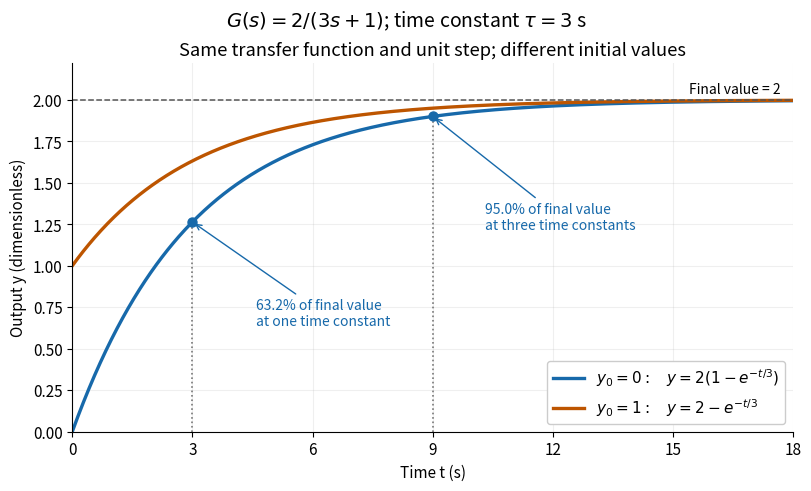

Python code for this plot: (Note: this script raises an exception after producing the figure.)
"""Plot two initial conditions for tau*y' + y = K*u with a unit step.

Run from _media; the opaque-white PNG is written by basename to cwd.
Tested with Python 3.14.4, NumPy 2.3.5, and Matplotlib 3.10.7.
"""

from pathlib import Path

import matplotlib

matplotlib.use("Agg")
import matplotlib.pyplot as plt
import numpy as np


def main():
    gain, tau = 2.0, 3.0
    time = np.linspace(0.0, 18.0, 901)
    decay = np.exp(-time / tau)
    zero = gain * (1.0 - decay)
    one = zero + decay
    blue, orange = "#1769aa", "#bd5500"
    plt.rcParams.update({"font.size": 11, "axes.spines.top": False,
                         "axes.spines.right": False, "figure.facecolor": "white",
                         "axes.facecolor": "white"})
    fig, ax = plt.subplots(figsize=(8.0, 4.8), layout="constrained")
    ax.plot(time, zero, color=blue, linewidth=2.4,
            label=r"$y_0=0:\quad y=2(1-e^{-t/3})$")
    ax.plot(time, one, color=orange, linewidth=2.4,
            label=r"$y_0=1:\quad y=2-e^{-t/3}$")
    ax.axhline(gain, color="#555555", linestyle="--", linewidth=1.1)
    ax.text(17.7, 2.04, "Final value = 2", ha="right", fontsize=10)
    for tmark, label, textpos in [
        (tau, "63.2% of final value\nat one time constant", (4.6, 0.64)),
        (3 * tau, "95.0% of final value\nat three time constants", (10.3, 1.22)),
    ]:
        value = gain * (1.0 - np.exp(-tmark / tau))
        ax.plot([tmark, tmark], [0.0, value], color="#777777",
                linestyle=":", linewidth=1.2)
        ax.scatter([tmark], [value], s=42, color=blue, zorder=4)
        ax.annotate(label, xy=(tmark, value), xytext=textpos, color=blue,
                    arrowprops={"arrowstyle": "->", "color": blue}, fontsize=10)
    ax.set(title="Same transfer function and unit step; different initial values",
           xlabel="Time t (s)", ylabel="Output y (dimensionless)",
           xlim=(0, 18), ylim=(0, 2.22), xticks=[0, 3, 6, 9, 12, 15, 18])
    ax.legend(loc="lower right", framealpha=1.0)
    ax.grid(alpha=0.2)
    fig.suptitle(r"$G(s)=2/(3s+1)$; time constant $\tau=3$ s", fontsize=14)
    fig.savefig(Path(__file__).with_suffix(".png").name, dpi=130,
                facecolor="white", transparent=False)
    plt.close(fig)


if __name__ == "__main__":
    main()
